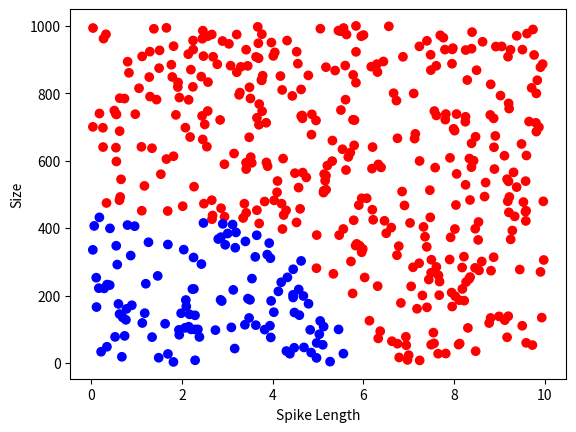

Reproduce this figure in Python.
import csv
import random
import matplotlib.pyplot as plt


def generate_data(num_samples=1000):
    with open('fruit_dataset.csv', 'w', newline='') as file:
        writer = csv.writer(file)
        writer.writerow(["spike_length", "size", "is_poisonous"])

        # Generate the data
        for _ in range(num_samples):
            spike_length = random.uniform(0, 10)  # Spike length in cm
            fruit_size = random.uniform(0, 1000)  # Fruit size in grams

            is_poisonous = int((spike_length/10)**3 + (fruit_size/1000)**2 > 0.2)

            writer.writerow([spike_length, fruit_size, is_poisonous])


def visualize_data():
    with open('fruit_dataset.csv', 'r') as file:
        reader = csv.reader(file)
        next(reader)

        # Read the data
        spike_lengths = []
        sizes = []
        colors = []
        for row in reader:
            spike_length, size, is_poisonous = row
            spike_lengths.append(float(spike_length))
            sizes.append(float(size))
            colors.append('red' if int(is_poisonous) else 'blue')

    # Create the scatter plot
    plt.scatter(spike_lengths, sizes, c=colors)
    plt.xlabel('Spike Length')
    plt.ylabel('Size')
    plt.show()

if __name__ == '__main__':
    generate_data(500)
    visualize_data()
